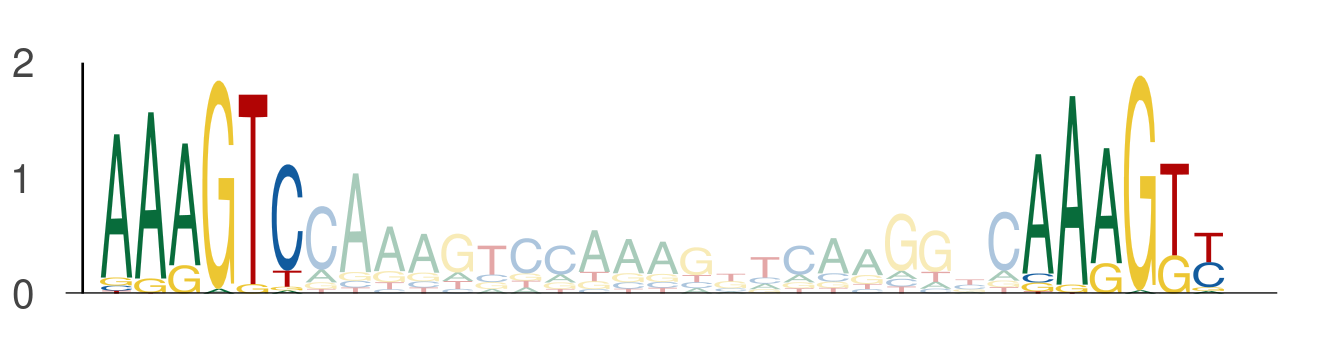

Source data for this figure (header and first rows):
seq_index, start_position, end_position, is_reversed_complement
550, 81, 87, 0
550, 108, 114, 0
843, 81, 87, 0
843, 108, 114, 0
4737, 68, 74, 0
4737, 95, 101, 0
5000, 113, 119, 0
5000, 140, 146, 0
3569, 81, 87, 0
3569, 108, 114, 0
5034, 54, 60, 0
5034, 81, 87, 0
5977, 61, 67, 0
5977, 88, 94, 0
1872, 81, 87, 0
1872, 108, 114, 0
2774, 81, 87, 0
2774, 108, 114, 0
5584, 81, 87, 0
5584, 108, 114, 0
936, 15, 21, 0
936, 42, 48, 0
3422, 81, 87, 0
3422, 108, 114, 0
4671, 81, 87, 0
4671, 108, 114, 0
969, 81, 87, 0
969, 108, 114, 0
1527, 54, 60, 0
1527, 81, 87, 0
4104, 81, 87, 0
4104, 108, 114, 0
722, 54, 60, 0
722, 81, 87, 0
3446, 26, 32, 0
3446, 53, 59, 0
4514, 81, 87, 0
4514, 108, 114, 0
2356, 81, 87, 0
2356, 108, 114, 0
1078, 81, 87, 0
1078, 108, 114, 0
328, 81, 87, 0
328, 108, 114, 0
1102, 81, 87, 0
1102, 108, 114, 0
3020, 81, 87, 0
3020, 108, 114, 0
235, 81, 87, 0
235, 108, 114, 0
5028, 81, 87, 0
5028, 108, 114, 0
6125, 81, 87, 0
6125, 108, 114, 0
4146, 81, 87, 0
4146, 108, 114, 0
3783, 81, 87, 0
3783, 108, 114, 0
320, 81, 87, 0
320, 108, 114, 0
... 732 more rows
